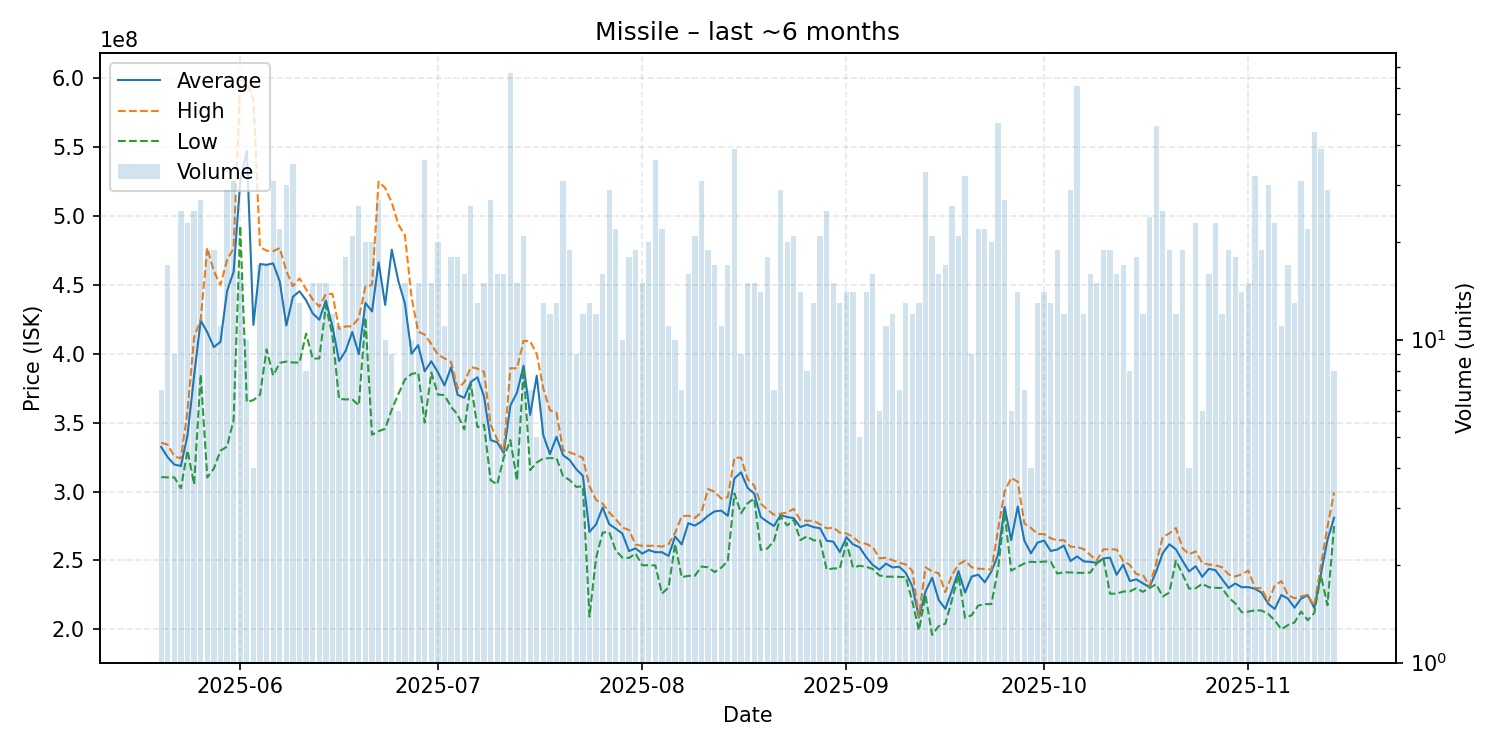

The file beside this chart, header and first rows:
date, average, highest, lowest, order_count, volume
2025-05-20, 332385714, 335500000, 310500000, 7, 7
2025-05-21, 324888235, 334000000, 310300000, 14, 17
2025-05-22, 319611111, 325500000, 310300000, 7, 9
2025-05-23, 318548000, 324100000, 302400000, 24, 25
2025-05-24, 340856522, 358400000, 329950000, 23, 23
2025-05-25, 383952000, 411900000, 305250000, 22, 25
2025-05-26, 424281481, 425000000, 385000000, 18, 27
2025-05-27, 415626316, 476850000, 310200000, 18, 19
2025-05-28, 404884211, 459950000, 316700000, 19, 19
2025-05-29, 408690909, 450000000, 329700000, 11, 11
2025-05-30, 445596552, 468000000, 332650000, 29, 29
2025-05-31, 459619355, 476800000, 352100000, 29, 31
2025-06-01, 524825000, 598300000, 492900000, 15, 16
2025-06-02, 547410000, 598100000, 365050000, 9, 10
2025-06-03, 421000000, 584400000, 366400000, 4, 4
2025-06-04, 465211765, 477500000, 370250000, 17, 17
2025-06-05, 464623529, 474900000, 403150000, 14, 17
2025-06-06, 465638710, 474500000, 384300000, 25, 31
2025-06-07, 452431818, 476850000, 393450000, 18, 22
2025-06-08, 420573333, 460100000, 394400000, 25, 30
2025-06-09, 441425714, 449150000, 393700000, 32, 35
2025-06-10, 445438462, 454800000, 393600000, 12, 13
2025-06-11, 438900000, 446900000, 414650000, 8, 8
2025-06-12, 429353333, 439500000, 396550000, 15, 15
2025-06-13, 424766667, 434300000, 396650000, 14, 15
2025-06-14, 438653333, 443400000, 435000000, 13, 15
2025-06-15, 419775000, 443500000, 413200000, 10, 12
2025-06-16, 394809091, 418100000, 367300000, 8, 11
2025-06-17, 402127778, 419900000, 366900000, 18, 18
2025-06-18, 415842857, 420000000, 367000000, 18, 21
2025-06-19, 399765385, 426000000, 362550000, 25, 26
2025-06-20, 436930000, 448900000, 426200000, 17, 20
2025-06-21, 430785000, 450000000, 341250000, 18, 20
2025-06-22, 466337037, 525000000, 343800000, 19, 27
2025-06-23, 435500000, 520400000, 345600000, 10, 10
2025-06-24, 475622222, 509900000, 359550000, 9, 9
2025-06-25, 452816667, 493900000, 370700000, 6, 6
2025-06-26, 436420000, 486050000, 381400000, 15, 15
2025-06-27, 400050000, 441000000, 385400000, 10, 10
2025-06-28, 406300000, 416250000, 386400000, 11, 15
2025-06-29, 387291667, 413900000, 350000000, 22, 36
2025-06-30, 394613333, 407000000, 386400000, 12, 15
2025-07-01, 386605000, 399300000, 370500000, 16, 20
2025-07-02, 377045455, 396700000, 370000000, 11, 11
2025-07-03, 390205556, 394000000, 361500000, 15, 18
2025-07-04, 370211111, 374950000, 355800000, 16, 18
2025-07-05, 368050000, 379300000, 345100000, 15, 16
2025-07-06, 379596154, 390400000, 378300000, 23, 26
2025-07-07, 382961538, 389300000, 346750000, 12, 13
2025-07-08, 368980000, 387050000, 348400000, 13, 15
2025-07-09, 337411111, 348500000, 308200000, 21, 27
2025-07-10, 335731250, 337900000, 305200000, 13, 16
2025-07-11, 328031250, 329800000, 324900000, 15, 16
2025-07-12, 362486567, 389600000, 337350000, 48, 67
2025-07-13, 371813333, 389400000, 308000000, 14, 15
2025-07-14, 391400000, 409400000, 389200000, 16, 21
2025-07-15, 355628571, 409100000, 315500000, 7, 7
2025-07-16, 384180000, 399950000, 321100000, 5, 5
2025-07-17, 340876923, 374700000, 324000000, 10, 13
2025-07-18, 327216667, 359100000, 324300000, 10, 12
... 119 more rows
